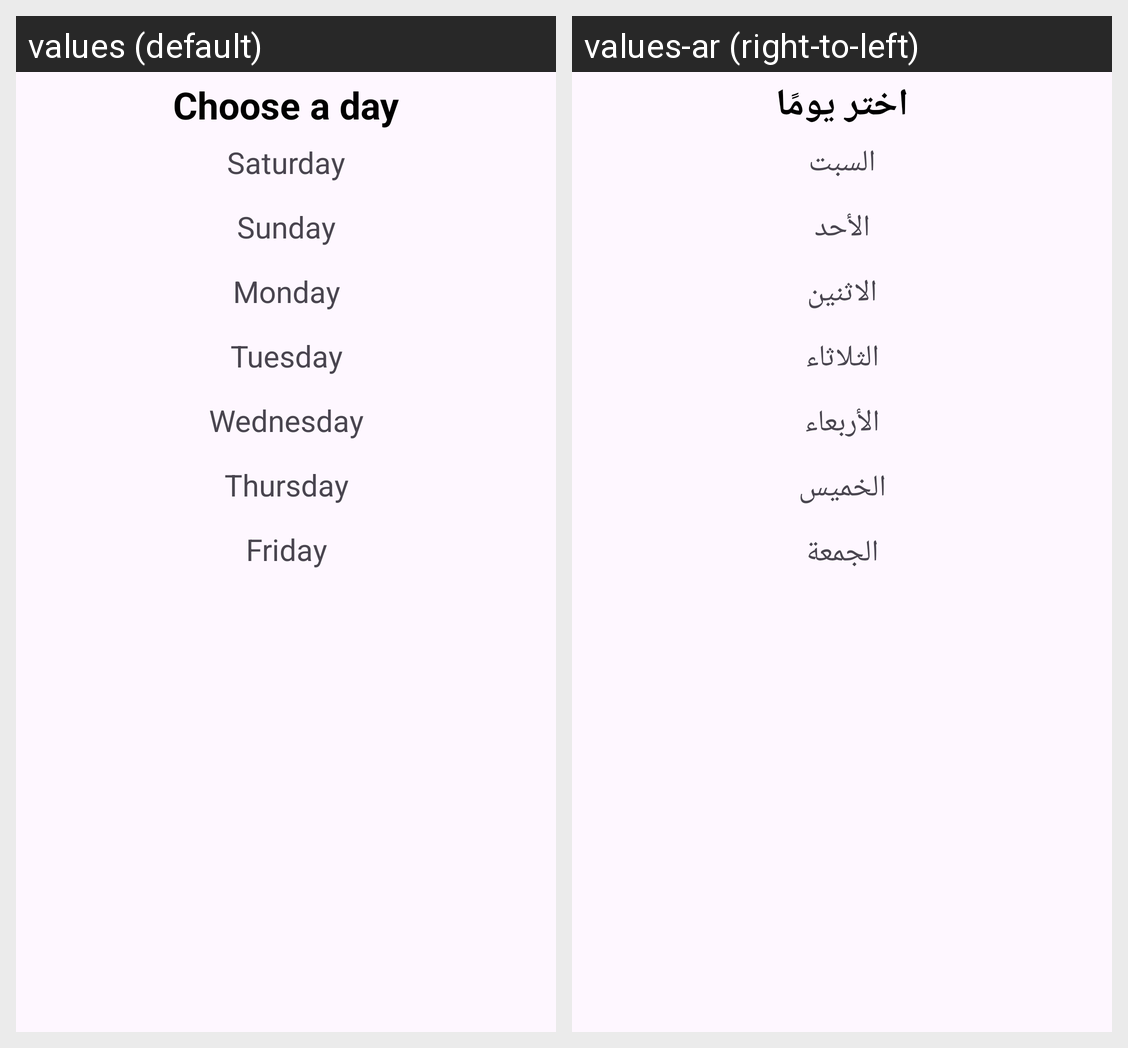

Locale-by-locale string values for the Android screen shown in this grid:
Android screen res/layout/bottomsheetlayoutday.xml rendered under 2 locales, left to right: values (default), values-ar (right-to-left). Device: Nexus 5 (rendered at 1080×1920; each locale shown at half size, 540×960, under a caption strip naming it); theme Theme.MyFoodPlaner.
Strings drawn on this screen, with the default value and each locale's value (text and hints the layout hard-codes, and strings that could not be matched under every locale, appear in the picture but are not listed):

day_selection
  values: Choose a day
  values-ar: اختر يومًا

Saturday
  values: Saturday
  values-ar: السبت

Sunday
  values: Sunday
  values-ar: الأحد

Monday
  values: Monday
  values-ar: الاثنين

Tuesday
  values: Tuesday
  values-ar: الثلاثاء

Wednesday
  values: Wednesday
  values-ar: الأربعاء

Thursday
  values: Thursday
  values-ar: الخميس

Friday
  values: Friday
  values-ar: الجمعة
